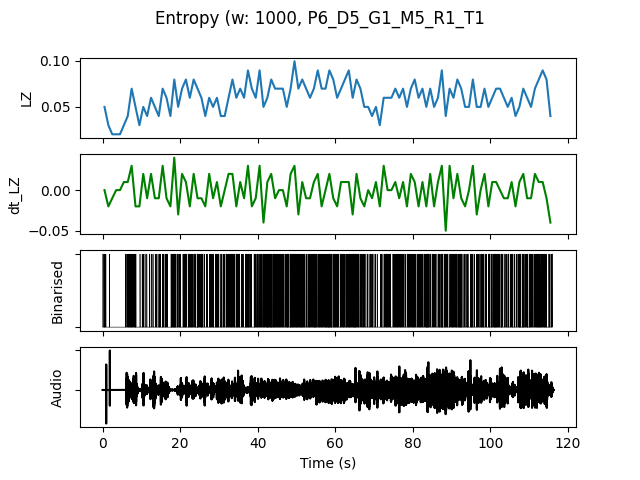

Source data for this figure (header and first rows):
, t0, LZ, dt_LZ, IOI, nCounts
0.0, 0.0, 0.04983, 0.0, 200.0, 5
1.0, 1.0, 0.0299, -0.01993, 1000, 1
2.0, 2.0, 0.01993, -0.009966, 0.0, 0
3.0, 3.0, 0.01993, 0.0, 0.0, 0
4.0, 4.0, 0.01993, 0.0, 0.0, 0
5.0, 5.0, 0.0299, 0.009966, 1000, 1
6.0, 6.0, 0.03986, 0.009966, 250.0, 4
7.0, 7.0, 0.06976, 0.0299, 166.7, 6
8.0, 8.0, 0.04983, -0.01993, 250.0, 4
9.0, 9.0, 0.0299, -0.01993, 1000, 1
10.0, 10.0, 0.04983, 0.01993, 333.3, 3
11.0, 11.0, 0.03986, -0.009966, 1000, 1
12.0, 12.0, 0.05979, 0.01993, 333.3, 3
13.0, 13.0, 0.04983, -0.009966, 333.3, 3
14.0, 14.0, 0.03986, -0.009966, 333.3, 3
15.0, 15.0, 0.06976, 0.0299, 250.0, 4
16.0, 16.0, 0.05979, -0.009966, 250.0, 4
17.0, 17.0, 0.03986, -0.01993, 333.3, 3
18.0, 18.0, 0.07973, 0.03986, 142.9, 7
19.0, 19.0, 0.04983, -0.0299, 250.0, 4
20.0, 20.0, 0.06976, 0.01993, 333.3, 3
21.0, 21.0, 0.07973, 0.009966, 200.0, 5
22.0, 22.0, 0.05979, -0.01993, 200.0, 5
23.0, 23.0, 0.07973, 0.01993, 200.0, 5
24.0, 24.0, 0.06976, -0.009966, 166.7, 6
25.0, 25.0, 0.05979, -0.009966, 200.0, 5
26.0, 26.0, 0.03986, -0.01993, 500.0, 2
27.0, 27.0, 0.05979, 0.01993, 250.0, 4
28.0, 28.0, 0.04983, -0.009966, 250.0, 4
29.0, 29.0, 0.05979, 0.009966, 166.7, 6
30.0, 30.0, 0.03986, -0.01993, 333.3, 3
31.0, 31.0, 0.03986, 0.0, 333.3, 3
32.0, 32.0, 0.05979, 0.01993, 250.0, 4
33.0, 33.0, 0.07973, 0.01993, 166.7, 6
34.0, 34.0, 0.05979, -0.01993, 200.0, 5
35.0, 35.0, 0.06976, 0.009966, 250.0, 4
36.0, 36.0, 0.05979, -0.009966, 333.3, 3
37.0, 37.0, 0.08969, 0.0299, 166.7, 6
38.0, 38.0, 0.06976, -0.01993, 333.3, 3
39.0, 39.0, 0.05979, -0.009966, 250.0, 4
40.0, 40.0, 0.08969, 0.0299, 142.9, 7
41.0, 41.0, 0.04983, -0.03986, 250.0, 4
42.0, 42.0, 0.05979, 0.009966, 142.9, 7
43.0, 43.0, 0.07973, 0.01993, 166.7, 6
44.0, 44.0, 0.06976, -0.009966, 166.7, 6
45.0, 45.0, 0.06976, 0.0, 200.0, 5
46.0, 46.0, 0.06976, 0.0, 200.0, 5
47.0, 47.0, 0.04983, -0.01993, 200.0, 5
48.0, 48.0, 0.06976, 0.01993, 200.0, 5
49.0, 49.0, 0.09966, 0.0299, 142.9, 7
50.0, 50.0, 0.06976, -0.0299, 166.7, 6
51.0, 51.0, 0.07973, 0.009966, 142.9, 7
52.0, 52.0, 0.06976, -0.009966, 250.0, 4
53.0, 53.0, 0.05979, -0.009966, 250.0, 4
54.0, 54.0, 0.06976, 0.009966, 166.7, 6
55.0, 55.0, 0.08969, 0.01993, 166.7, 6
56.0, 56.0, 0.06976, -0.01993, 200.0, 5
57.0, 57.0, 0.06976, 0.0, 166.7, 6
58.0, 58.0, 0.08969, 0.01993, 142.9, 7
59.0, 59.0, 0.07973, -0.009966, 166.7, 6
... 56 more rows
